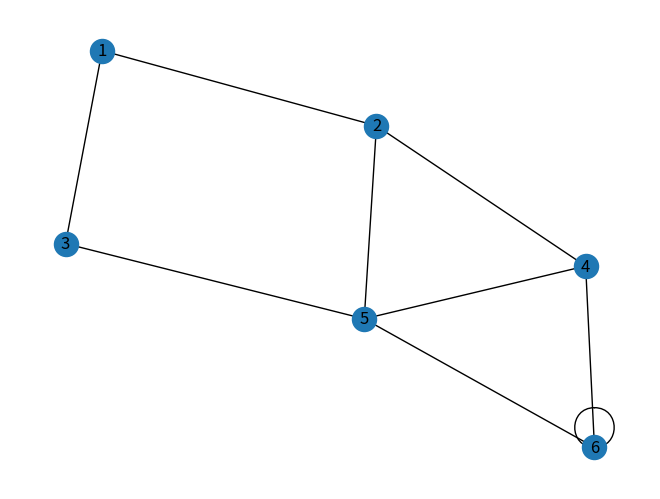

Source code (Python):
# -*- coding: utf-8 -*-
"""
Created on Fri Sep  4 11:26:32 2020
Breath-first search (BFS): for traversal on graphs or tree data structures
BFS for a directed Graph with visulization. Note that undirected graphs can be 
implemented by using 'adjecnet matrix' instead of dictionary used here.

implement by using python list, dict
@author: lwang
"""

# Python3 Program to print BFS traversal 
# from a given source vertex. BFS(int s) 
# traverses vertices reachable from s. 
import networkx as nx
import matplotlib.pyplot as plt
import numpy as np
# defaultdict: dict subclass that calls a factory function to supply missing values
from collections import defaultdict  
  
# This class represents a directed graph 
# using adjacency list representation 
class Graph: 
    # Constructor 
    def __init__(self): 
        # default dictionary to store graph 
        self.graph = defaultdict(list) 
  
    # function to add an edge to graph 
    def addEdge(self,u,v): 
        self.graph[u].append(v) 
  
    # Function to print a BFS of graph 
    def BFS(self, s): 
        out_list = []
        # Mark all the vertices as not visited 
        visited = [False] * (len(self.graph)) 
        # Create a queue for BFS 
        queue = [] 
        # Mark the source node as  
        # visited and enqueue it 
        queue.append(s) 
        visited[s-1] = True
  
        while queue:   
            # Dequeue a vertex from  
            # queue and print it 
            print("currunt queue: ", queue)
            s = queue.pop(0) 
            out_list.append(s)
            print ("pop node: ", s)  
            
            # Get all adjacent vertices of the 
            # dequeued vertex s. If a adjacent 
            # has not been visited, then mark it 
            # visited and enqueue it 
            for i in self.graph[s]: 
                print(i)
                if visited[i-1] == False: 
                    queue.append(i) 
                    visited[i-1] = True
  
        return out_list

#%% Create a graph given in the above diagram 
g = Graph() 
# g.addEdge(0, 1) 
# g.addEdge(0, 2) 
# g.addEdge(1, 2) 
# g.addEdge(2, 0) 
# g.addEdge(2, 3) 
# g.addEdge(3, 3)
 
g.addEdge(1, 2)
g.addEdge(1, 3)
g.addEdge(2, 4)
g.addEdge(2, 5)
g.addEdge(3, 5)
g.addEdge(4, 5)
g.addEdge(4, 6)
g.addEdge(5, 6)  
g.addEdge(6, 6) # add this, otherwise, len(visited) = n-1

a1=g.graph 

#%% plot it using networkx
G = nx.Graph()
G.add_edge(1, 2)
G.add_edge(1, 3)
G.add_edge(2, 4)
G.add_edge(2, 5)
G.add_edge(3, 5)
G.add_edge(4, 5)
G.add_edge(4, 6)
G.add_edge(5, 6)
G.add_edge(6, 6)

nx.draw(G, with_labels=True)
plt.show()


#%%
print ("Following is Breadth First Traversal"
                  " (starting from vertex 1)") 
out_list = g.BFS(2) 
print(out_list)
